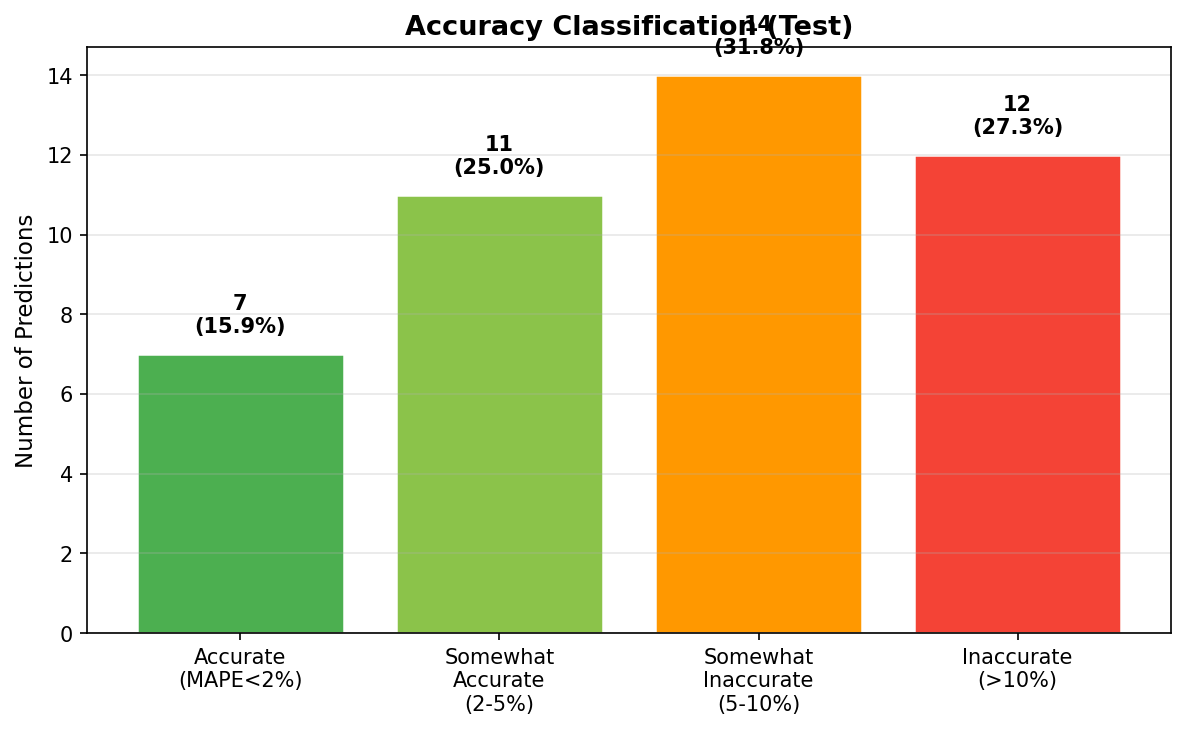

The data file committed next to this chart (first rows):
split, season_year, district_id, district_name, state_name, actual_yield, predicted_yield, mape_percent, accuracy_category
test, 2022, IND013014, Mewat, Haryana, 3900, 4830, 23.84, inaccurate
test, 2022, IND013015, Palwal, Haryana, 4240, 4815, 13.56, inaccurate
test, 2022, IND013018, Rewari, Haryana, 4150, 4516, 8.813, somewhat_inaccurate
test, 2022, IND013004, Faridabad, Haryana, 4140, 4861, 17.42, inaccurate
test, 2022, IND013006, Gurgaon, Haryana, 4500, 4699, 4.415, somewhat_accurate
test, 2022, IND013008, Jhajjar, Haryana, 4360, 4733, 8.565, somewhat_inaccurate
test, 2022, IND013021, Sonepat, Haryana, 4530, 4897, 8.111, somewhat_inaccurate
test, 2022, IND013017, Panipat, Haryana, 4470, 5003, 11.93, inaccurate
test, 2022, IND013013, Mahendragarh, Haryana, 4430, 4542, 2.534, somewhat_accurate
test, 2022, IND013003, Charkhi Dadri, Haryana, 3660, 4639, 26.74, inaccurate
test, 2022, IND013002, Bhiwani, Haryana, 4100, 4753, 15.92, inaccurate
test, 2022, IND013019, Rohtak, Haryana, 4170, 4915, 17.88, inaccurate
test, 2022, IND013007, Hissar, Haryana, 4990, 4833, 3.154, somewhat_accurate
test, 2022, IND013009, Jind, Haryana, 4870, 4998, 2.639, somewhat_accurate
test, 2022, IND013005, Fatehabad, Haryana, 5140, 4904, 4.59, somewhat_accurate
test, 2022, IND013020, Sirsa, Haryana, 4460, 4785, 7.287, somewhat_inaccurate
test, 2022, IND013010, Kaithal, Haryana, 4710, 5004, 6.243, somewhat_inaccurate
test, 2022, IND028013, Mansa, Punjab, 5000, 5183, 3.654, somewhat_accurate
test, 2022, IND013011, Karnal, Haryana, 5380, 5015, 6.777, somewhat_inaccurate
test, 2022, IND013012, Kurukshetra, Haryana, 4780, 4861, 1.689, accurate
test, 2022, IND013022, Yamuna Nagar, Haryana, 5140, 4500, 12.45, inaccurate
test, 2022, IND013001, Ambala, Haryana, 4640, 4721, 1.742, accurate
test, 2022, IND028015, Mohali, Punjab, 4090, 4813, 17.68, inaccurate
test, 2022, IND013016, Panchkula, Haryana, 3830, 3924, 2.465, somewhat_accurate
test, 2022, IND028003, Bathinda, Punjab, 4950, 5344, 7.962, somewhat_inaccurate
test, 2022, IND028019, Patiala, Punjab, 4910, 4961, 1.04, accurate
test, 2022, IND028021, Sangrur, Punjab, 5214, 5277, 1.206, accurate
test, 2022, IND028016, Muktsar, Punjab, 4690, 5275, 12.48, inaccurate
test, 2022, IND028006, Fazilka, Punjab, 4630, 4868, 5.141, somewhat_inaccurate
test, 2022, IND028002, Barnala, Punjab, 5060, 5184, 2.451, somewhat_accurate
test, 2022, IND028004, Faridkot, Punjab, 4380, 5387, 22.98, inaccurate
test, 2022, IND028005, Fatehgarh Sahib, Punjab, 4790, 4952, 3.387, somewhat_accurate
test, 2022, IND028014, Moga, Punjab, 4750, 5019, 5.654, somewhat_inaccurate
test, 2022, IND028012, Ludhiana, Punjab, 4590, 5089, 10.88, inaccurate
test, 2022, IND028007, Firozpur, Punjab, 4800, 4937, 2.849, somewhat_accurate
test, 2022, IND028020, Rupnagar, Punjab, 4510, 4773, 5.833, somewhat_inaccurate
test, 2022, IND028017, Nawan Shehar, Punjab, 4950, 4943, 0.1313, accurate
test, 2022, IND028010, Jalandhar, Punjab, 4350, 4776, 9.79, somewhat_inaccurate
test, 2022, IND028022, Tarn Taran, Punjab, 4670, 4789, 2.548, somewhat_accurate
test, 2022, IND028011, Kapurthala, Punjab, 4460, 4808, 7.807, somewhat_inaccurate
test, 2022, IND028009, Hoshiarpur, Punjab, 4030, 4425, 9.803, somewhat_inaccurate
test, 2022, IND028001, Amritsar, Punjab, 4790, 4862, 1.505, accurate
test, 2022, IND028008, Gurdaspur, Punjab, 4430, 4747, 7.153, somewhat_inaccurate
test, 2022, IND028018, Pathankot, Punjab, 4000, 4002, 0.03847, accurate
